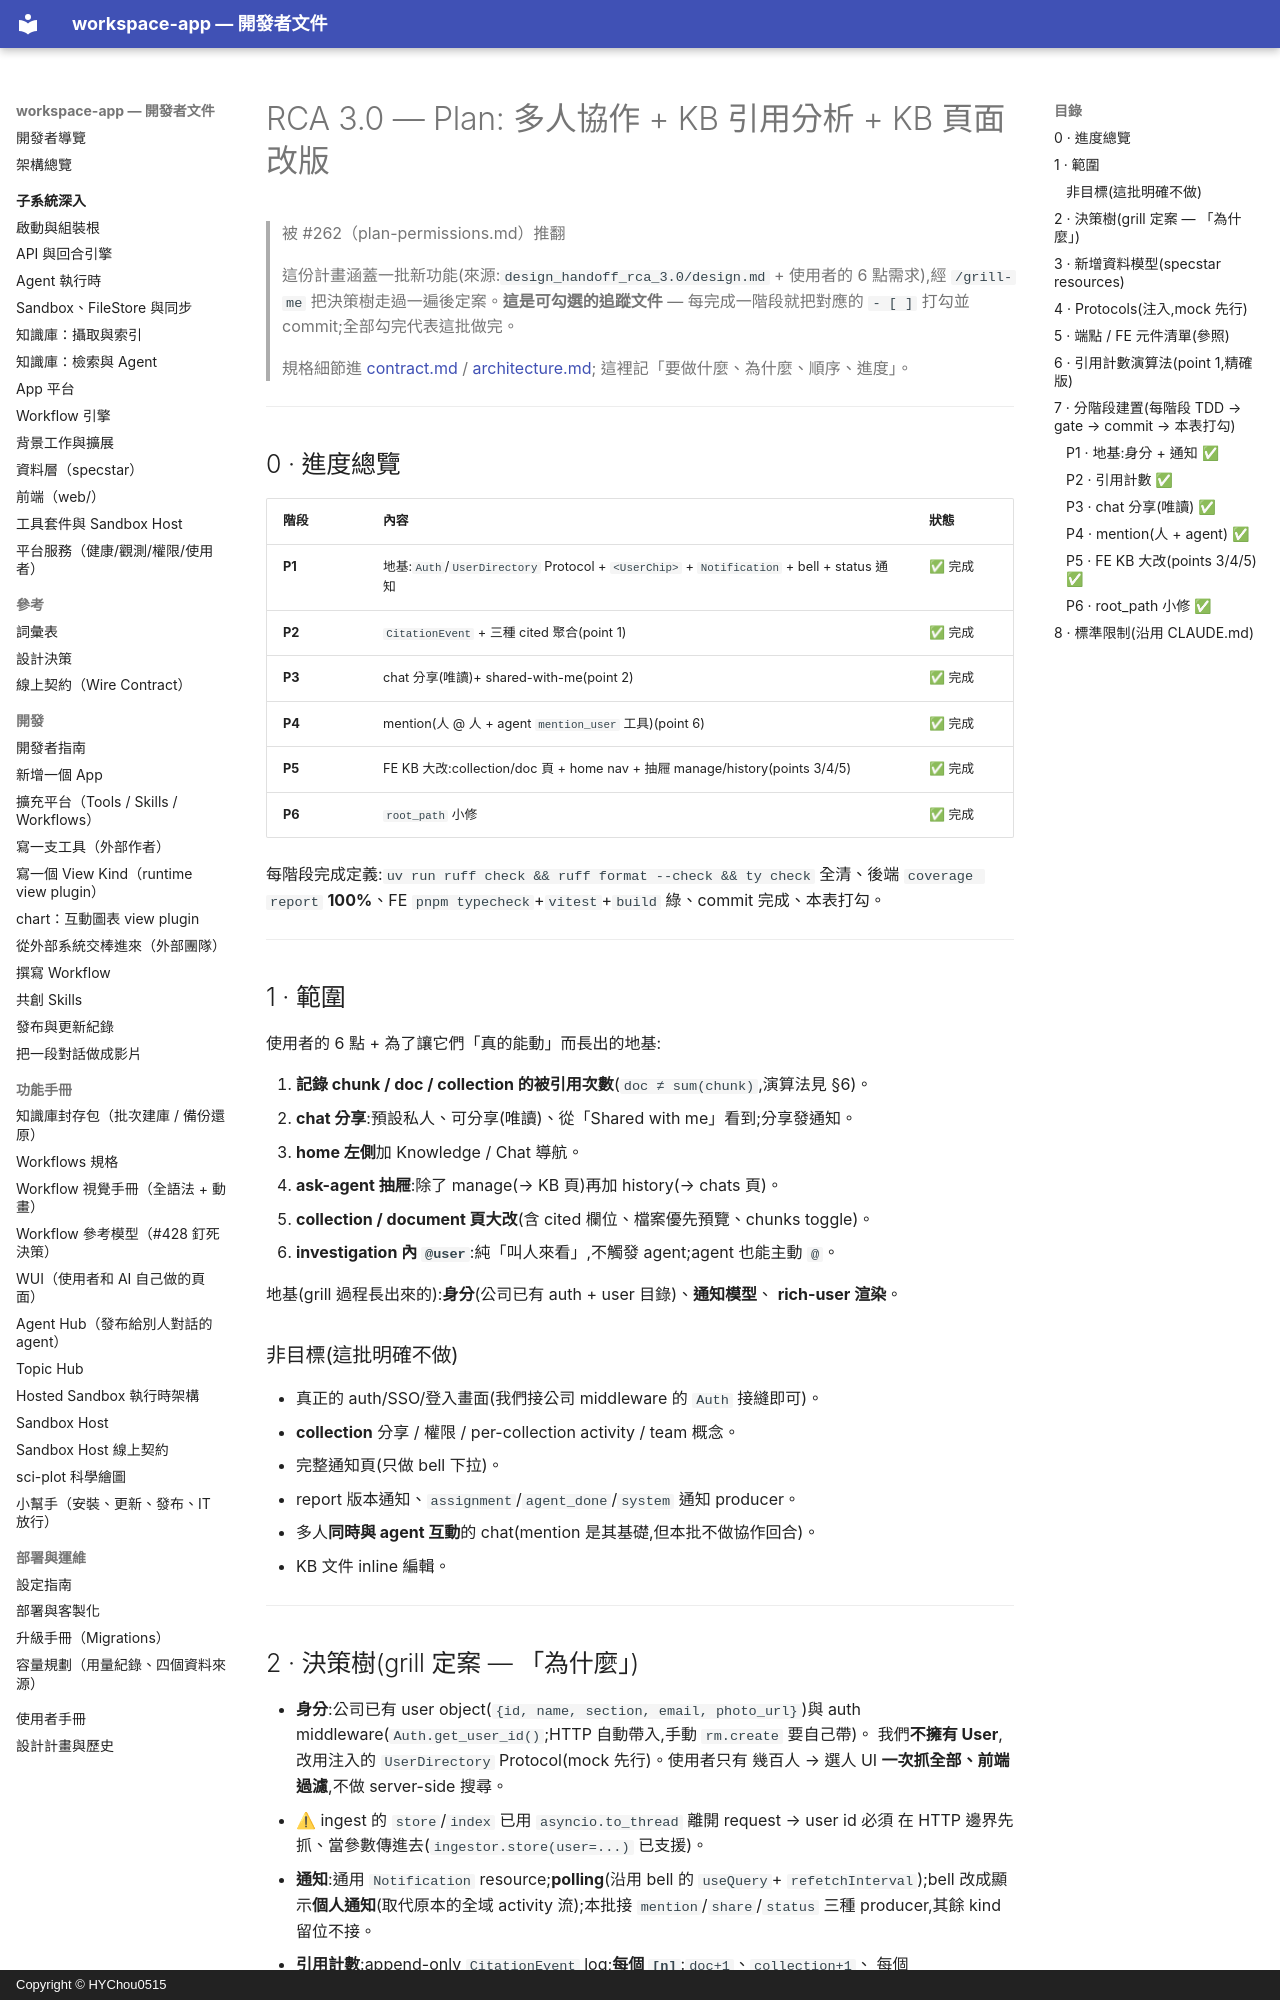

repository: HYChou0515/ai-workspace · page: plan-collab-kb/index.html · generator: mkdocs · copyright: Copyright © HYChou0515

# RCA 3.0 — Plan: 多人協作 + KB 引用分析 + KB 頁面改版

> 被 #262（plan-permissions.md）推翻

> 這份計畫涵蓋一批新功能(來源:`design_handoff_rca_3.0/design.md` + 使用者的
> 6 點需求),經 `/grill-me` 把決策樹走過一遍後定案。**這是可勾選的追蹤文件** —
> 每完成一階段就把對應的 `- [ ]` 打勾並 commit;全部勾完代表這批做完。
>
> 規格細節進 [contract.md](contract.md) / [architecture.md](architecture.md);
> 這裡記「要做什麼、為什麼、順序、進度」。

---

## 0 · 進度總覽

| 階段 | 內容 | 狀態 |
|---|---|---|
| **P1** | 地基:`Auth`/`UserDirectory` Protocol + `<UserChip>` + `Notification` + bell + status 通知 | ✅ 完成 |
| **P2** | `CitationEvent` + 三種 cited 聚合(point 1) | ✅ 完成 |
| **P3** | chat 分享(唯讀)+ shared-with-me(point 2) | ✅ 完成 |
| **P4** | mention(人 @ 人 + agent `mention_user` 工具)(point 6) | ✅ 完成 |
| **P5** | FE KB 大改:collection/doc 頁 + home nav + 抽屜 manage/history(points 3/4/5) | ✅ 完成 |
| **P6** | `root_path` 小修 | ✅ 完成 |

每階段完成定義:`uv run ruff check && ruff format --check && ty check` 全清、後端
`coverage report` **100%**、FE `pnpm typecheck`+`vitest`+`build` 綠、commit 完成、本表打勾。

---

## 1 · 範圍

使用者的 6 點 + 為了讓它們「真的能動」而長出的地基:

1. **記錄 chunk / doc / collection 的被引用次數**(`doc ≠ sum(chunk)`,演算法見 §6)。
2. **chat 分享**:預設私人、可分享(唯讀)、從「Shared with me」看到;分享發通知。
3. **home 左側**加 Knowledge / Chat 導航。
4. **ask-agent 抽屜**:除了 manage(→ KB 頁)再加 history(→ chats 頁)。
5. **collection / document 頁大改**(含 cited 欄位、檔案優先預覽、chunks toggle)。
6. **investigation 內 `@user`**:純「叫人來看」,不觸發 agent;agent 也能主動 `@`。

地基(grill 過程長出來的):**身分**(公司已有 auth + user 目錄)、**通知模型**、
**rich-user 渲染**。

### 非目標(這批明確不做)
- 真正的 auth/SSO/登入畫面(我們接公司 middleware 的 `Auth` 接縫即可)。
- **collection** 分享 / 權限 / per-collection activity / team 概念。
- 完整通知頁(只做 bell 下拉)。
- report 版本通知、`assignment`/`agent_done`/`system` 通知 producer。
- 多人**同時與 agent 互動**的 chat(mention 是其基礎,但本批不做協作回合)。
- KB 文件 inline 編輯。

---

## 2 · 決策樹(grill 定案 — 「為什麼」)

- **身分**:公司已有 user object(`{id, name, section, email, photo_url}`)與 auth
  middleware(`Auth.get_user_id()`;HTTP 自動帶入,手動 `rm.create` 要自己帶)。
  我們**不擁有 User**,改用注入的 `UserDirectory` Protocol(mock 先行)。使用者只有
  幾百人 → 選人 UI **一次抓全部、前端過濾**,不做 server-side 搜尋。
  - ⚠ ingest 的 `store`/`index` 已用 `asyncio.to_thread` 離開 request → user id 必須
    在 HTTP 邊界先抓、當參數傳進去(`ingestor.store(user=...)` 已支援)。
- **通知**:通用 `Notification` resource;**polling**(沿用 bell 的 `useQuery`+
  `refetchInterval`);bell 改成顯示**個人通知**(取代原本的全域 activity 流);本批接
  `mention`/`share`/`status` 三種 producer,其餘 kind 留位不接。
- **引用計數**:append-only `CitationEvent` log;**每個 `[n]`**:`doc+1`、`collection+1`、
  每個 `source_chunk_id` 各 `chunk+1` ⇒ 刻意 `doc ≠ sum(chunk)`。**KB chat 答案 + RCA
  `ask_knowledge_base` 兩條路都算**。re-index 後舊 `chunk_cited` 視為歷史(doc/collection
  id 穩定不受影響)。(完整演算法見 §6。)
- **chat 分享 = 唯讀**:被分享者能讀整串,**不能發言**(只有 owner 能送)。不動
  `KbMessage`、不碰 `ChatTurnEngine` 的「新訊息取消舊回合」併發語意。
- **mention = summon primitive,與 agent 解耦**:訊息含 `@user` → **一律不觸發 agent**,
  純粹發通知 + 在對話留一筆 `role="mention"`;人和 agent 都能用(agent 透過
  `mention_user` 工具)。
- **rich user 渲染**:凡是顯示裸 user id 之處 → 名字 + 頭像。
- **home nav 位置**:Knowledge/Chat 放在 `[All open…] → [Template]` 之下、`[Topics]` 之上,
  自成一個 caps 小組(理由:home 以 investigation 為中心,投資案 scope 留最上,KB 是側門,
  topic 過濾器留最下最貼近表格)。

---
